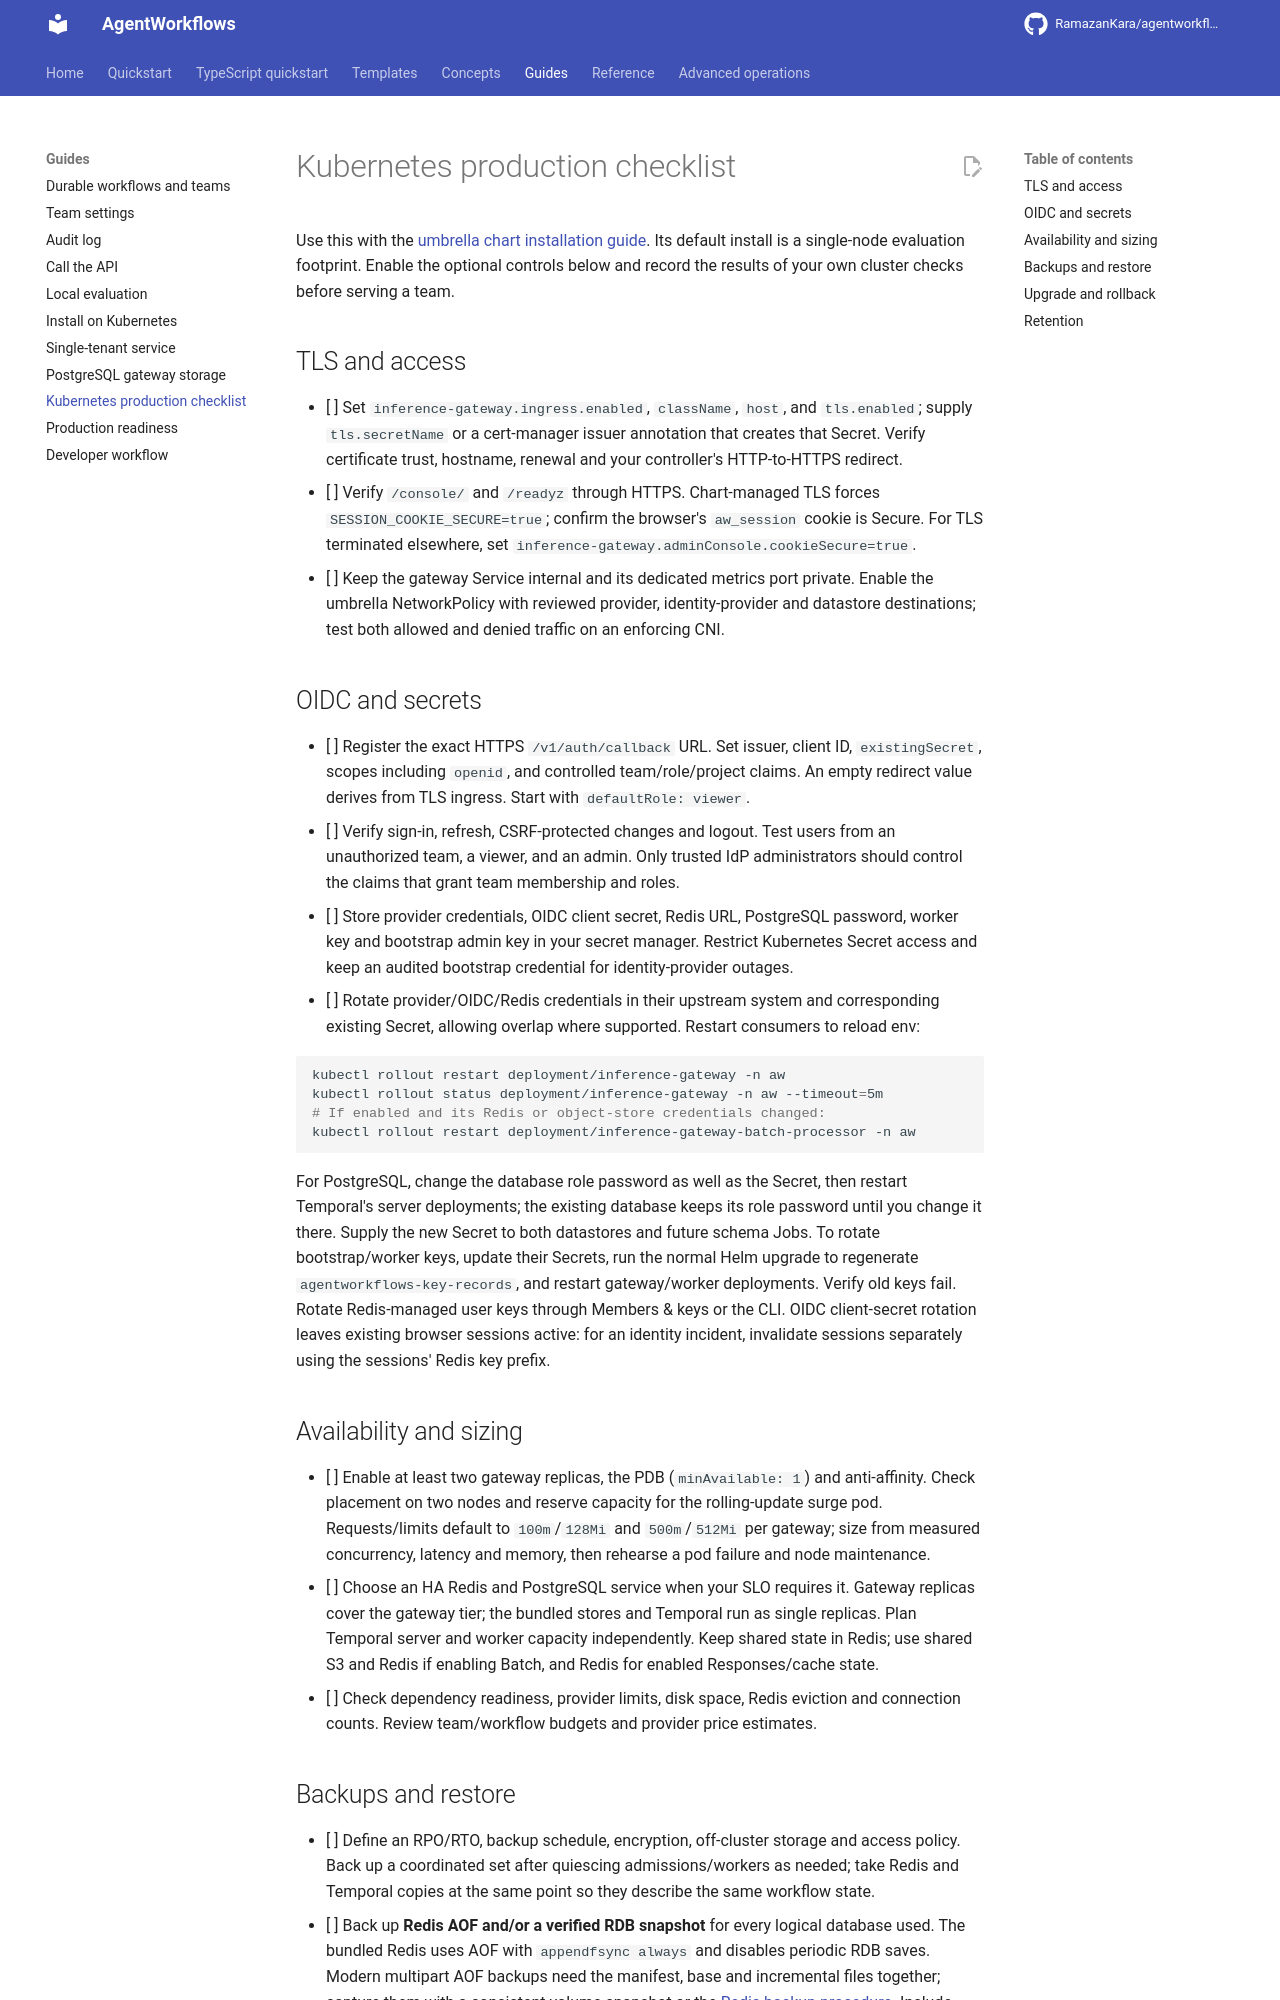

repository: RamazanKara/agentworkflows · page: 0.10.0/kubernetes-production-checklist/index.html · generator: mkdocs

# Kubernetes production checklist

Use this with the [umbrella chart installation guide](install-kubernetes.md). Its default
install is a single-node evaluation footprint. Enable the optional controls below and
record the results of your own cluster checks before serving a team.

## TLS and access

- [ ] Set `inference-gateway.ingress.enabled`, `className`, `host`, and `tls.enabled`;
  supply `tls.secretName` or a cert-manager issuer annotation that creates that Secret.
  Verify certificate trust, hostname, renewal and your controller's HTTP-to-HTTPS redirect.
- [ ] Verify `/console/` and `/readyz` through HTTPS. Chart-managed TLS forces
  `SESSION_COOKIE_SECURE=true`; confirm the browser's `aw_session` cookie is Secure.
  For TLS terminated elsewhere, set `inference-gateway.adminConsole.cookieSecure=true`.
- [ ] Keep the gateway Service internal and its dedicated metrics port private. Enable
  the umbrella NetworkPolicy with reviewed provider, identity-provider and datastore
  destinations; test both allowed and denied traffic on an enforcing CNI.

## OIDC and secrets

- [ ] Register the exact HTTPS `/v1/auth/callback` URL. Set issuer, client ID,
  `existingSecret`, scopes including `openid`, and controlled team/role/project claims.
  An empty redirect value derives from TLS ingress. Start with `defaultRole: viewer`.
- [ ] Verify sign-in, refresh, CSRF-protected changes and logout. Test users from an
  unauthorized team, a viewer, and an admin. Only trusted IdP administrators should
  control the claims that grant team membership and roles.
- [ ] Store provider credentials, OIDC client secret, Redis URL, PostgreSQL password,
  worker key and bootstrap admin key in your secret manager. Restrict Kubernetes Secret
  access and keep an audited bootstrap credential for identity-provider outages.
- [ ] Rotate provider/OIDC/Redis credentials in their upstream system and corresponding
  existing Secret, allowing overlap where supported. Restart consumers to reload env:

  ```bash
  kubectl rollout restart deployment/inference-gateway -n aw
  kubectl rollout status deployment/inference-gateway -n aw --timeout=5m
  # If enabled and its Redis or object-store credentials changed:
  kubectl rollout restart deployment/inference-gateway-batch-processor -n aw
  ```

  For PostgreSQL, change the database role password as well as the Secret, then restart
  Temporal's server deployments; the existing database keeps its role password until you
  change it there. Supply the new Secret to both datastores and future schema Jobs.
  To rotate bootstrap/worker keys, update their Secrets, run the normal Helm upgrade to
  regenerate `agentworkflows-key-records`, and restart gateway/worker deployments. Verify
  old keys fail. Rotate Redis-managed user keys through Members & keys or the CLI.
  OIDC client-secret rotation leaves existing browser sessions active: for an identity
  incident, invalidate sessions separately using the sessions' Redis key prefix.

## Availability and sizing

- [ ] Enable at least two gateway replicas, the PDB (`minAvailable: 1`) and anti-affinity.
  Check placement on two nodes and reserve capacity for the rolling-update surge pod.
  Requests/limits default to `100m`/`128Mi` and `500m`/`512Mi` per gateway; size from measured
  concurrency, latency and memory, then rehearse a pod failure and node maintenance.
- [ ] Choose an HA Redis and PostgreSQL service when your SLO requires it. Gateway
  replicas cover the gateway tier; the bundled stores and Temporal run as single replicas.
  Plan Temporal server and worker capacity independently. Keep shared state in Redis;
  use shared S3 and Redis if enabling Batch, and Redis for enabled Responses/cache state.
- [ ] Check dependency readiness, provider limits, disk space, Redis eviction and
  connection counts. Review team/workflow budgets and provider price estimates.
